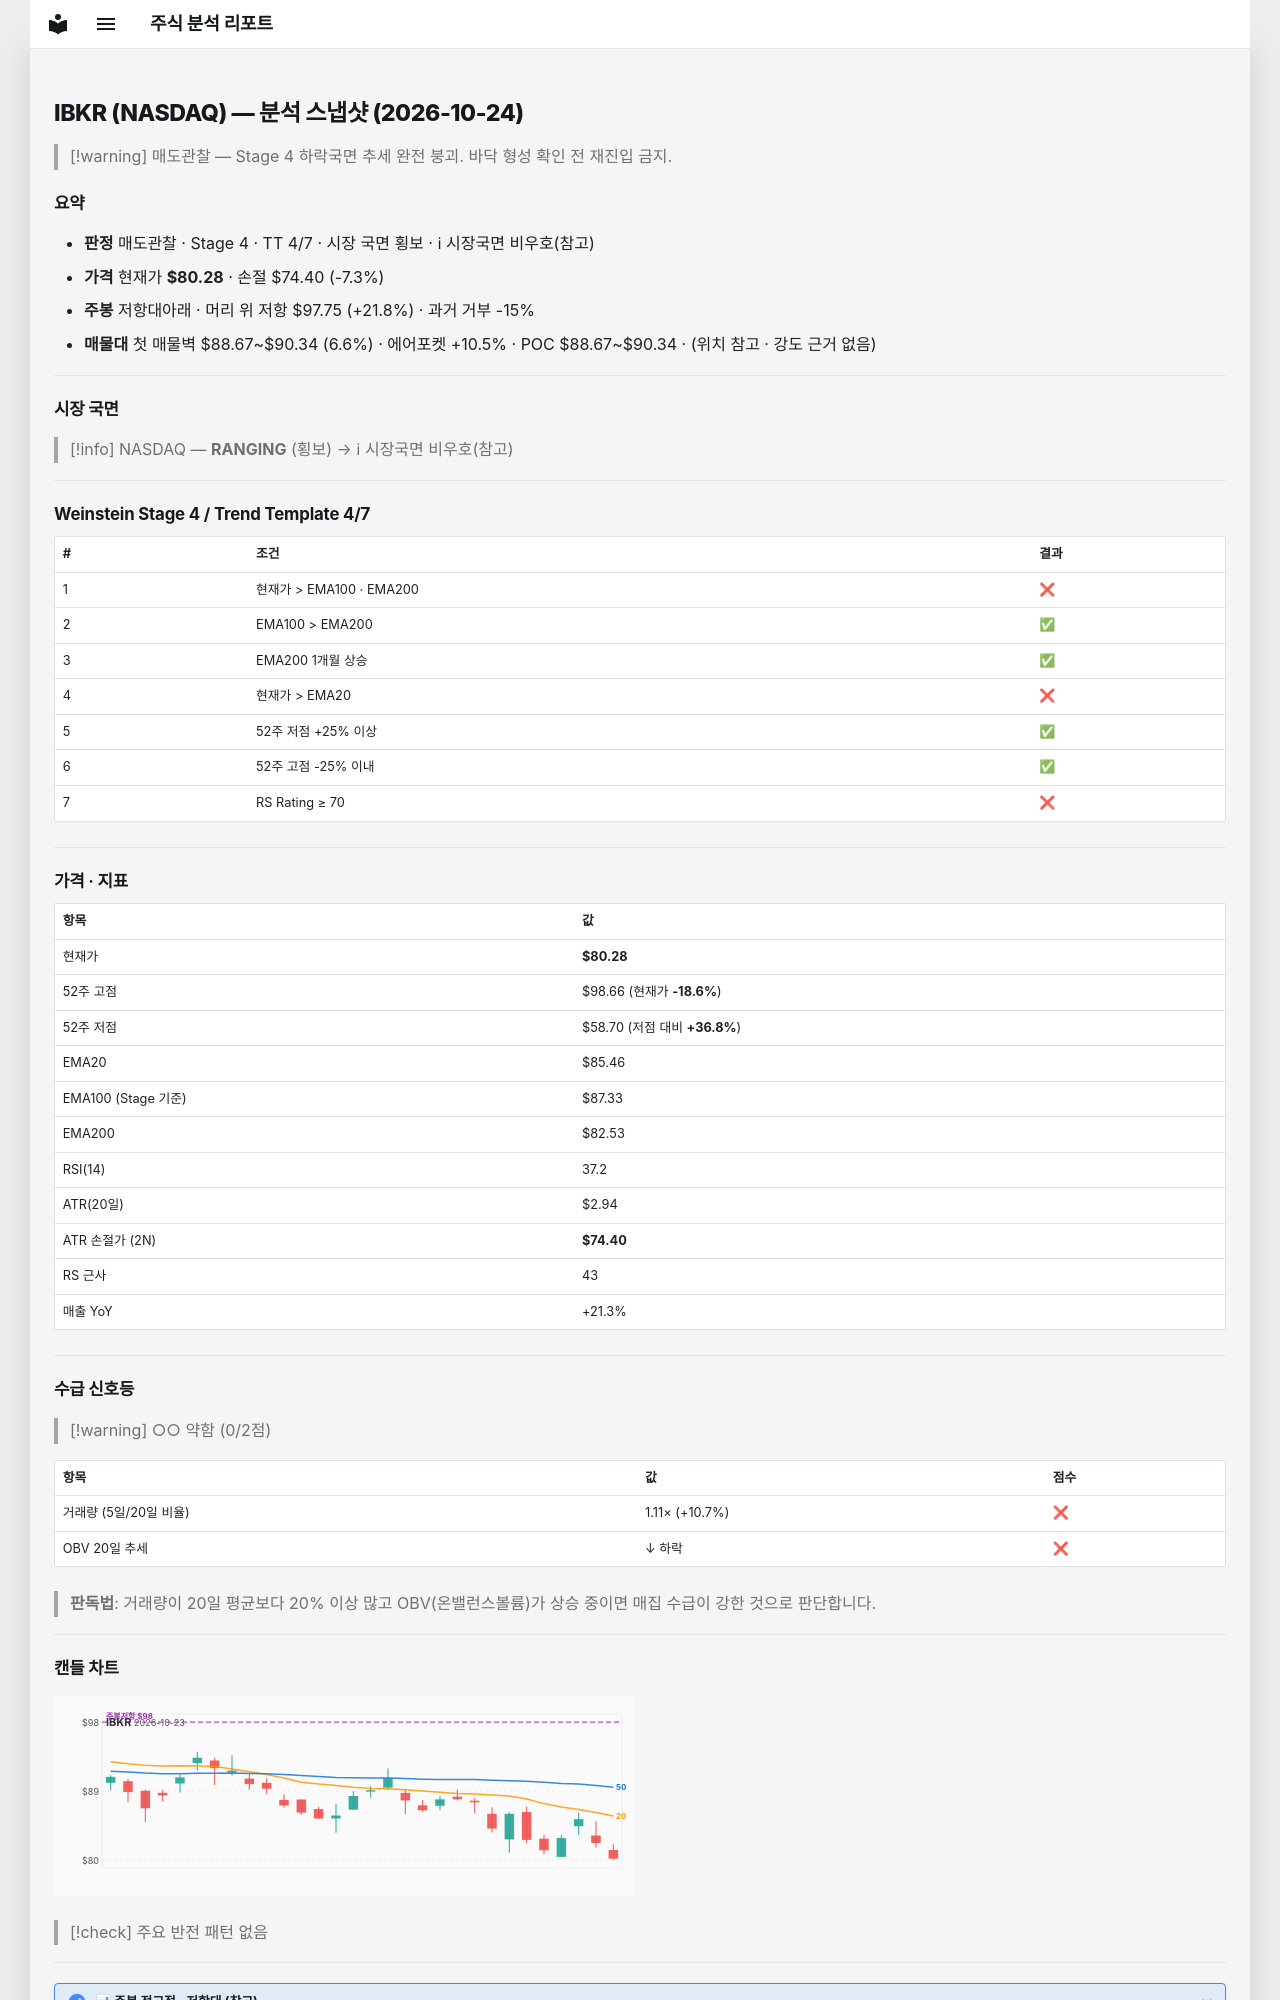

repository: soloandco/stock-reports · page: snapshots/IBKR-2026-10-24/index.html · generator: mkdocs

---
type: analysis-snapshot
title: IBKR 분석 스냅샷
ticker: IBKR
market: NASDAQ
created: 2026-10-24
updated: 2026-10-24
bar-date: 2026-10-23
verdict: 매도관찰
real-rr: 2.97
sma50-gap-pct: -6.1
weekly-position: 저항대아래
weekly-overhead-price: 97.75
weekly-overhead-pct: 21.8
stage: 4
trend-template-score: 4
tt-max: 7
ma-set: ema-20-100-200
price: 80.27999877929688
stop-price: 74.3995113283008
market-regime: RANGING
supply-demand-score: 0/2
supply-demand-label: 약함
status: tracking
tags:
  - stock-agent
  - watchlist
  - IBKR
  - analysis
related:
  - "[[analysis-template]]"
---

# IBKR (NASDAQ) — 분석 스냅샷 (2026-10-24)

> [!warning] 매도관찰 — Stage 4 하락국면
> 추세 완전 붕괴. 바닥 형성 확인 전 재진입 금지.

## 요약

- **판정** 매도관찰 · Stage 4 · TT 4/7 · 시장 국면 횡보 · ℹ 시장국면 비우호(참고)
- **가격** 현재가 **$80.28** · 손절 $74.40 (-7.3%)
- **주봉** 저항대아래 · 머리 위 저항 $97.75 (+21.8%) · 과거 거부 -15%
- **매물대** 첫 매물벽 $88.67~$90.34 (6.6%) · 에어포켓 +10.5% · POC $88.67~$90.34 · (위치 참고 · 강도 근거 없음)

---

## 시장 국면

> [!info] NASDAQ — **RANGING** (횡보) → ℹ 시장국면 비우호(참고)

---

## Weinstein Stage 4 / Trend Template 4/7

| # | 조건 | 결과 |
|---|------|------|
| 1 | 현재가 > EMA100 · EMA200 | ❌ |
| 2 | EMA100 > EMA200 | ✅ |
| 3 | EMA200 1개월 상승 | ✅ |
| 4 | 현재가 > EMA20 | ❌ |
| 5 | 52주 저점 +25% 이상 | ✅ |
| 6 | 52주 고점 -25% 이내 | ✅ |
| 7 | RS Rating ≥ 70 | ❌ |

---

## 가격 · 지표

| 항목 | 값 |
|------|---|
| 현재가 | **$80.28** |
| 52주 고점 | $98.66 (현재가 **-18.6%**) |
| 52주 저점 | $58.70 (저점 대비 **+36.8%**) |
| EMA20 | $85.46 |
| EMA100 (Stage 기준) | $87.33 |
| EMA200 | $82.53 |
| RSI(14) | 37.2 |
| ATR(20일) | $2.94 |
| ATR 손절가 (2N) | **$74.40** |
| RS 근사 | 43 |
| 매출 YoY | +21.3% |

---
## 수급 신호등

> [!warning] ○○ 약함 (0/2점)

| 항목 | 값 | 점수 |
|------|------|------|
| 거래량 (5일/20일 비율) | 1.11× (+10.7%) | ❌ |
| OBV 20일 추세 | ↓ 하락 | ❌ |

> **판독법**: 거래량이 20일 평균보다 20% 이상 많고 OBV(온밸런스볼륨)가 상승 중이면 매집 수급이 강한 것으로 판단합니다.

---
